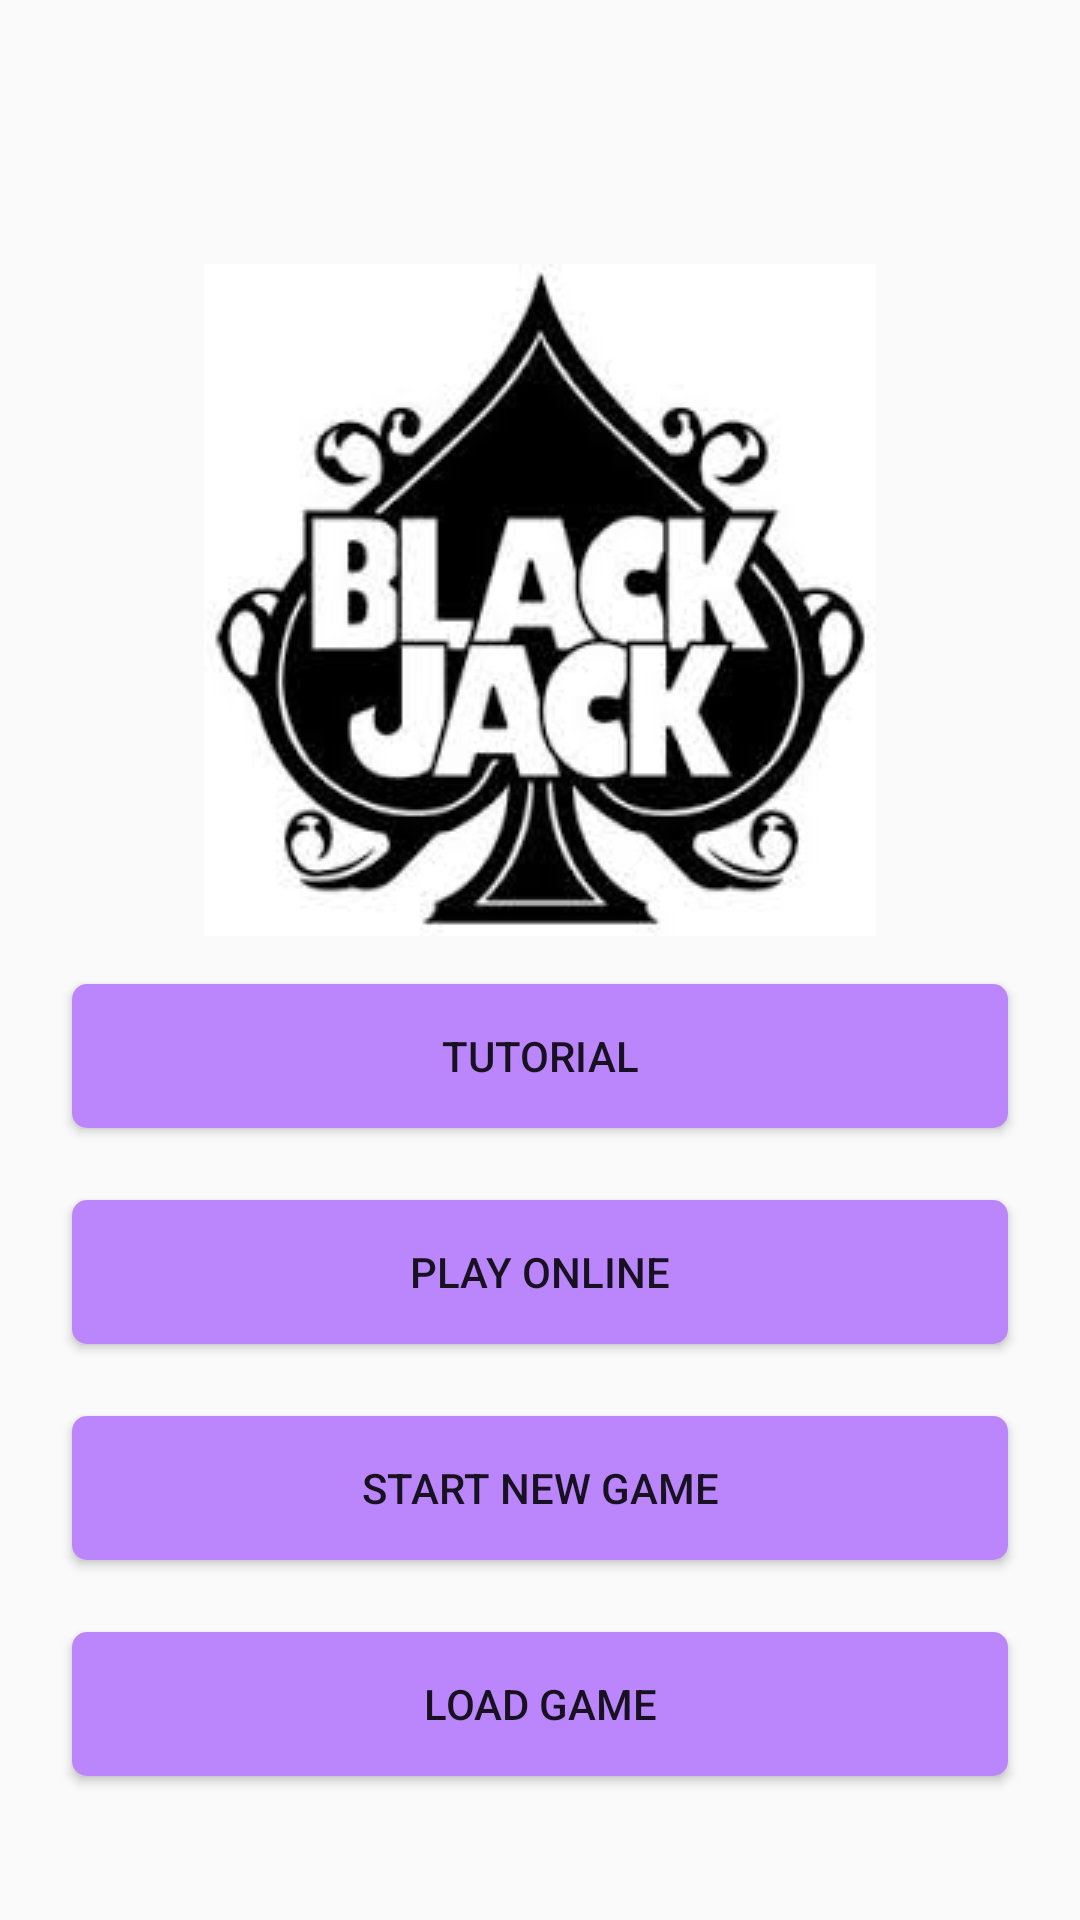

Reconstruct the res/layout file that produces this screen, plus the resources it refers to.
<!-- AndroidManifest.xml: application theme Blackjack -->
<!-- res/layout/fragment_main_screen.xml -->
<?xml version="1.0" encoding="utf-8"?>
<androidx.constraintlayout.widget.ConstraintLayout
    xmlns:android="http://schemas.android.com/apk/res/android"
    xmlns:app="http://schemas.android.com/apk/res-auto"
    android:layout_width="match_parent"
    android:layout_height="match_parent">

    <androidx.appcompat.widget.AppCompatImageView
        android:id="@+id/fragment_main_scree_logo_img"
        android:layout_width="wrap_content"
        android:layout_height="wrap_content"
        app:layout_constraintTop_toTopOf="parent"
        app:layout_constraintBottom_toTopOf="@+id/fragment_main_screen_play_online_btn"
        app:layout_constraintStart_toStartOf="parent"
        app:layout_constraintEnd_toEndOf="parent"
        android:src="@drawable/blackjack_icon"/>

    <androidx.appcompat.widget.AppCompatButton
        android:id="@+id/fragment_main_screen_tutorial_btn"
        android:layout_width="match_parent"
        android:layout_height="wrap_content"
        app:layout_constraintBottom_toTopOf="@+id/fragment_main_screen_play_online_btn"
        android:layout_margin="@dimen/margin_large_size"
        android:text="@string/activity_main_screen_tutorial"
        android:background="@drawable/rounded_corner_colored" />

    <androidx.appcompat.widget.AppCompatButton
        android:id="@+id/fragment_main_screen_play_online_btn"
        android:layout_width="match_parent"
        android:layout_height="wrap_content"
        app:layout_constraintBottom_toTopOf="@+id/fragment_main_screen_new_game_btn"
        android:layout_margin="@dimen/margin_large_size"
        android:text="@string/fragment_main_screen_play_online"
        android:background="@drawable/rounded_corner_colored" />

    <androidx.appcompat.widget.AppCompatButton
        android:id="@+id/fragment_main_screen_new_game_btn"
        android:layout_width="match_parent"
        android:layout_height="wrap_content"
        app:layout_constraintBottom_toTopOf="@+id/fragment_main_screen_load_game_btn"
        android:layout_margin="@dimen/margin_large_size"
        android:text="@string/fragment_main_screen_new_game"
        android:background="@drawable/rounded_corner_colored"/>

    <androidx.appcompat.widget.AppCompatButton
        android:id="@+id/fragment_main_screen_load_game_btn"
        android:layout_width="match_parent"
        android:layout_height="wrap_content"
        app:layout_constraintBottom_toBottomOf="parent"
        android:layout_marginHorizontal="@dimen/margin_large_size"
        android:layout_marginBottom="@dimen/margin_xlarge_size"
        android:text="@string/fragment_main_screen_load_game"
        android:background="@drawable/rounded_corner_colored"/>

</androidx.constraintlayout.widget.ConstraintLayout>
<!-- resources referenced by this layout -->
<resources>
  <dimen name="margin_large_size">24dp</dimen>
  <dimen name="margin_xlarge_size">48dp</dimen>
  <!-- drawable blackjack_icon: jpg bitmap (drawable, 9384 bytes) -->
  <!-- drawable rounded_corner_colored (drawable) -->
  <?xml version="1.0" encoding="utf-8"?>
  <shape xmlns:android="http://schemas.android.com/apk/res/android">
      <solid android:color="@color/purple_200"/>
      <corners android:radius="5dp"/>
      <padding android:left="0dp" android:top="0dp" android:right="0dp" android:bottom="0dp" />
  </shape>
  <string name="activity_main_screen_tutorial">tutorial</string>
  <string name="fragment_main_screen_load_game">load game</string>
  <string name="fragment_main_screen_new_game">Start new game</string>
  <string name="fragment_main_screen_play_online">Play online</string>
  <style name="Blackjack" parent="Theme.AppCompat.Light.NoActionBar">
          
          <item name="colorPrimary">@color/purple_500</item>
          <item name="colorPrimaryVariant">@color/purple_700</item>
          <item name="colorOnPrimary">@color/white</item>
          
          <item name="colorSecondary">@color/teal_200</item>
          <item name="colorSecondaryVariant">@color/teal_700</item>
          <item name="colorOnSecondary">@color/black</item>
          
      </style>
  <color name="purple_200">#FFBB86FC</color>
  <color name="purple_500">#FF6200EE</color>
  <color name="purple_700">#FF3700B3</color>
  <color name="white">#FFFFFFFF</color>
  <color name="teal_200">#FF03DAC5</color>
  <color name="teal_700">#FF018786</color>
  <color name="black">#FF000000</color>
</resources>
